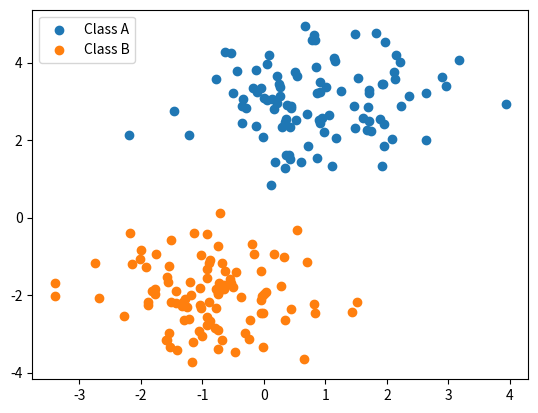

Python code for this plot: (Note: this script raises an exception after producing the figure.)
# %%
import numpy as np
from matplotlib import pyplot as plt

np.random.seed(3)
# %%


class Perceptron():
    def __init__(self, learning_method="perceptron", learning_rate=0.1, n_epochs=20):
        # Learning parameters
        self.learning_method = learning_method
        self.learning_rate = learning_rate
        self.n_epochs = n_epochs
        # Model variables
        self.weights = None
        self.n_inputs = None
        self.n_outputs = None

    def predict(self, x):
        x = self.extend_data_with_bias(x)
        if self.weights.dot(x) >= 0:
            return 1
        else:
            return -1

    def fit(self, data, labels):
        self.n_inputs = len(data)
        self.n_outputs = len(labels)

        if self.learning_method == "perceptron":
            self.perceptron_fit(data, labels)
        elif self.learning_method == "delta":
            self.delta_fit(data, labels)

    def perceptron_fit(self, data, labels):
        '''
        Fit classifier using perceptron learning
        '''
        self.weights = np.random.normal(0, 0.5, self.n_inputs+1)
        data = self.extend_data_with_bias(data)
        print(data)
        inputs = data[:, 0]
        outputs = data[:, 1]

    # def delta_fit(self, data, labels, n_epochs=self.n_epoch):
    #     data = self.extend_data_with_bias(data)
    #     self.weights = np.random(-1, 1, (1, self.n_inputs+1))
    #     for _ in range(self.n_epochs):
    #         delta_weights = np.zeros((1, self.n_inputs+1))
    #         delta_weights = -self.learning_rate * \
    #             (self.weights.dot(data) - labels).dot(data.transpose())
    #         self.weights += delta_weights

    def extend_data_with_bias(self, data):
        '''
        Extend data with a row of ones for the bias weight
        '''
        data = np.row_stack([data, np.ones(data.shape[1])])
        return data


# %%


def generate_data(N, plot=False):
    '''
    Generates data of two linearly seperable classes of N samples
    '''
    meanA = [1, 3]
    covA = np.array([[1.2, 0],
                     [0, 0.8]])
    meanB = [-1, -2]
    covB = np.array([[0.8, 0],
                     [0, -0.5]])
    classA = np.random.multivariate_normal(meanA, covA, N)
    classB = np.random.multivariate_normal(meanB, covB, N)
    classA_extended = np.column_stack([classA, np.zeros(N)])
    classB_extended = np.column_stack([classB, np.ones(N)])
    data = np.row_stack([classA_extended, classB_extended])
    np.random.shuffle(data)
    # data = np.array([[classA, np.zeros(N)],
    #                  [classB, np.ones(N)]])
    # print(data)
    if plot:
        plt.scatter(classA[:, 0], classA[:, 1], label="Class A")
        plt.scatter(classB[:, 0], classB[:, 1], label="Class B")
        plt.legend()
        plt.plot()

    return dataz


data = generate_data(100, plot=True)
print(data)


# %%

# Test delta learning
n_data = 10
n_train_samples = 9
n_test_samples = n_data - n_train_samples

data = generate_data(n_data)
patterns_train = data[:n_train_samples, :2]
targets_train = data[:n_train_samples, 2]
patterns_test = data[-n_test_samples:, :2]
targets_test = data[-n_test_samples:, 2]


perceptron = Perceptron()
perceptron.fit(patterns_train, targets_train)

n_correct = 0
n_incorrect = 0
for test_sample in zip(patterns_test, targets_test):
    prediction = perceptron.predict(test_sample[0])
    if prediction == test_sample[1]:
        n_correct += 1
    else:
        n_incorrect += 1

# %%

# Test perceptron learning
n_data = 10
data = generate_data(n_data)
node = Perceptron()
node.fit(data, data[2])
